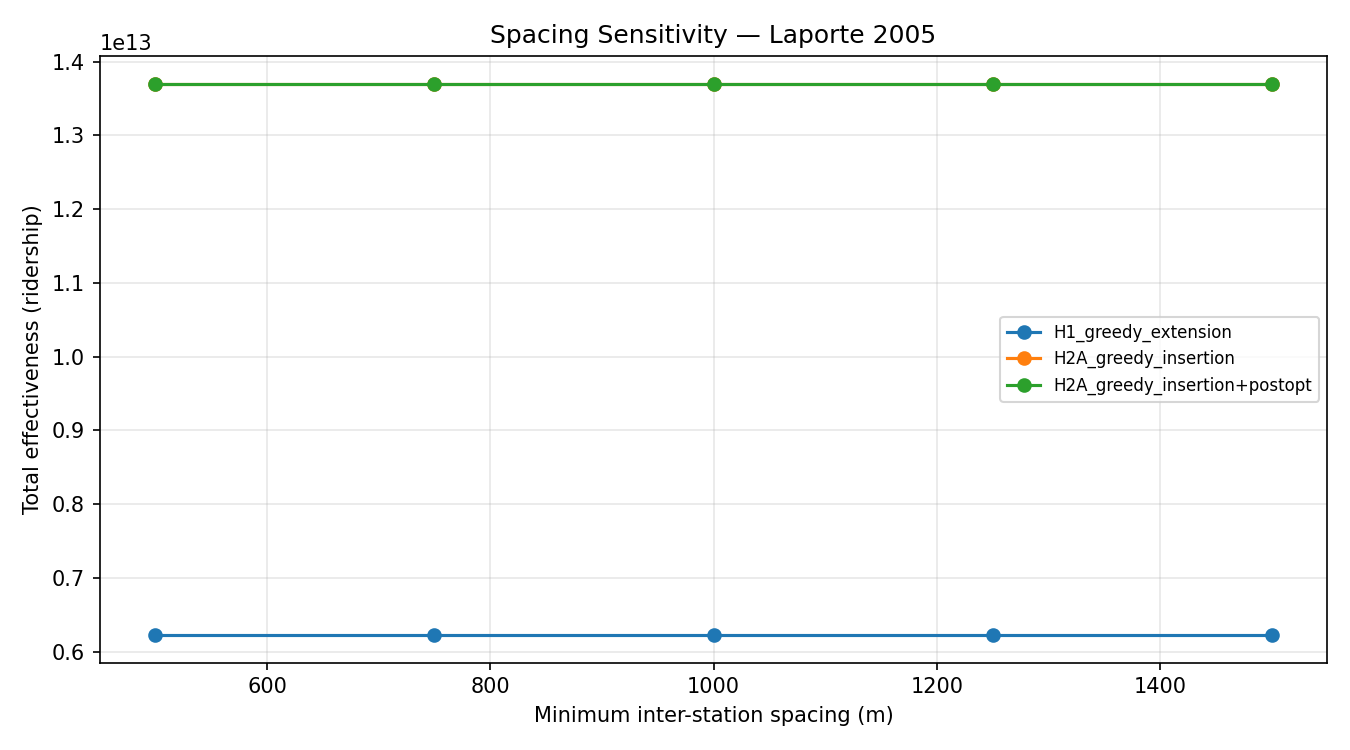

Values plotted in this chart, from the file beside it:
MinSpacing (m), Heuristic, Effectiveness, Length (km), Stations
500, H1_greedy_extension, 6224778774922, 59.8, 18
500, H2A_greedy_insertion, 13701613060094, 59.9, 31
500, H2A_greedy_insertion+postopt, 13701613060094, 59.9, 31
750, H1_greedy_extension, 6224778774922, 59.8, 18
750, H2A_greedy_insertion, 13701613060094, 59.9, 31
750, H2A_greedy_insertion+postopt, 13701613060094, 59.9, 31
1000, H1_greedy_extension, 6224778774922, 59.8, 18
1000, H2A_greedy_insertion, 13701613060094, 59.9, 31
1000, H2A_greedy_insertion+postopt, 13701613060094, 59.9, 31
1250, H1_greedy_extension, 6224778774922, 59.8, 18
1250, H2A_greedy_insertion, 13701613060094, 59.9, 31
1250, H2A_greedy_insertion+postopt, 13701613060094, 59.9, 31
1500, H1_greedy_extension, 6224778774922, 59.8, 18
1500, H2A_greedy_insertion, 13701613060094, 59.9, 31
1500, H2A_greedy_insertion+postopt, 13701613060094, 59.9, 31
